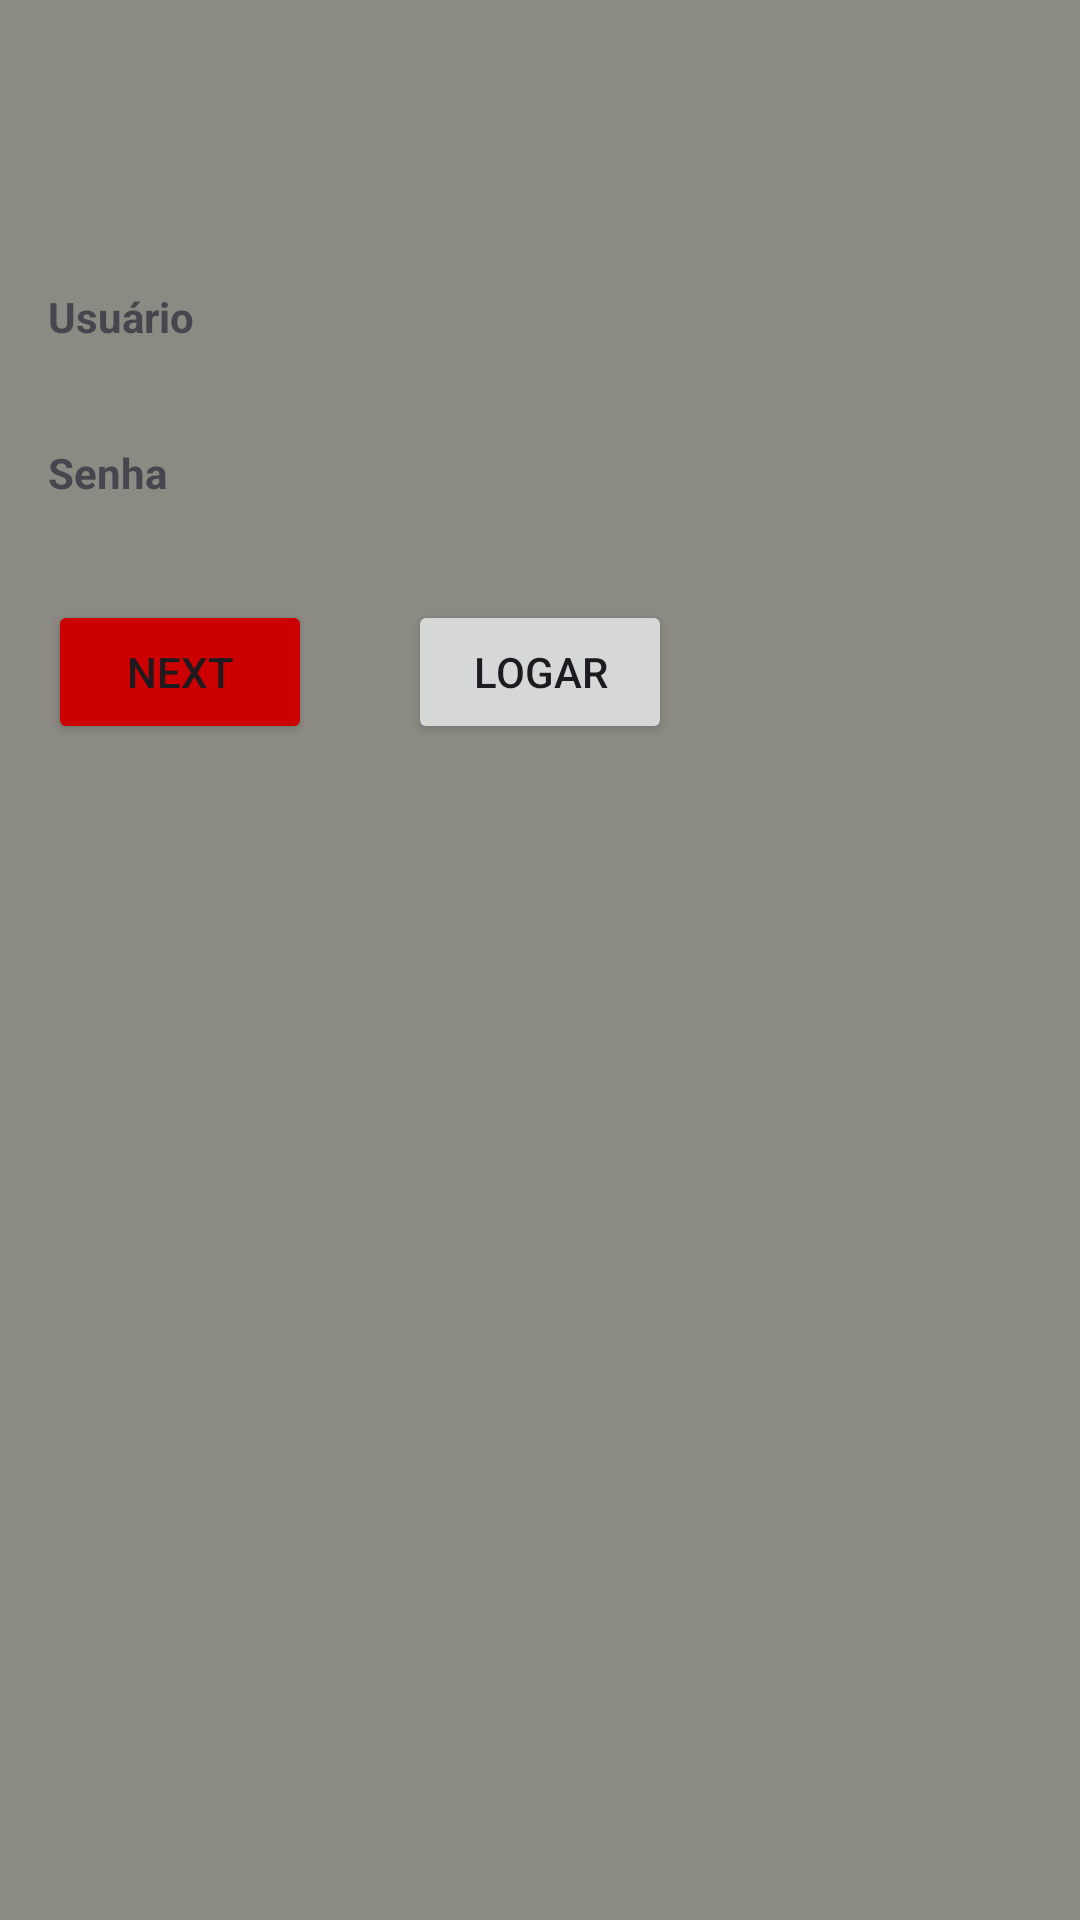

Reconstruct the res/layout file that produces this screen, plus the resources it refers to.
<!-- AndroidManifest.xml: application theme Theme.ViewsElayout -->
<!-- res/layout/activity_relative_layout.xml -->
<?xml version="1.0" encoding="utf-8"?>
<RelativeLayout xmlns:android="http://schemas.android.com/apk/res/android"

    xmlns:tools="http://schemas.android.com/tools"
    android:id="@+id/main"
    android:background="#8B8B83"
    android:padding="16dp"
    android:layout_width="match_parent"
    android:layout_height="match_parent"
    tools:context=".RelativeLayout">

    <TextView
        android:id="@+id/labelUsuario"
        android:layout_width="55dp"
        android:layout_height="wrap_content"
        android:text="@string/usu_rio"
        android:layout_marginTop="80dp"
        android:textStyle="bold"
        />

    <EditText
        android:id="@+id/inputUsuario"
        android:layout_width="match_parent"
        android:layout_height="wrap_content"
        android:layout_toEndOf="@id/labelUsuario"
        android:layout_alignBaseline="@id/labelUsuario"
        android:autofillHints="Usuario"
        android:background="@drawable/editbox_background"
        android:inputType="text"
        tools:ignore="LabelFor" />

    <TextView
        android:id="@+id/labelSenha"
        android:layout_width="55dp"
        android:layout_height="wrap_content"
        android:layout_below="@id/inputUsuario"
        android:layout_marginTop="32dp"
        android:text="@string/senha"
        android:textStyle="bold" />

    <EditText
        android:id="@+id/inputSenha"
        android:layout_width="match_parent"
        android:layout_height="wrap_content"
        android:layout_toEndOf="@id/labelSenha"
        android:layout_alignBaseline="@id/labelSenha"
        android:autofillHints="Usuario"
        android:background="@drawable/editbox_background"
        android:inputType="textPassword"
        tools:ignore="LabelFor" />

    <Button
        android:id="@+id/btnLogar"
        android:layout_width="wrap_content"
        android:layout_height="wrap_content"
        android:layout_below="@id/inputSenha"
        android:layout_centerHorizontal="true"
        android:layout_marginTop="32dp"
        android:text="@string/logar"

        />
    <Button
        android:id="@+id/btnNext5"
        android:backgroundTint="@android:color/holo_red_dark"
        android:layout_width="wrap_content"
        android:layout_height="wrap_content"
        android:layout_below="@id/inputSenha"
        android:layout_marginTop="32dp"
        android:text="@string/next"
        />
</RelativeLayout>
<!-- resources referenced by this layout -->
<resources>
  <string name="logar">Logar</string>
  <string name="next">Next</string>
  <string name="senha">Senha</string>
  <string name="usu_rio">Usuário</string>
  <style name="Theme.ViewsElayout" parent="Base.Theme.ViewsElayout" />
  <style name="Base.Theme.ViewsElayout" parent="Theme.Material3.DayNight.NoActionBar">
          
          
  
          
          <item name="colorOnSurface">@android:color/black</item>
      </style>
</resources>
